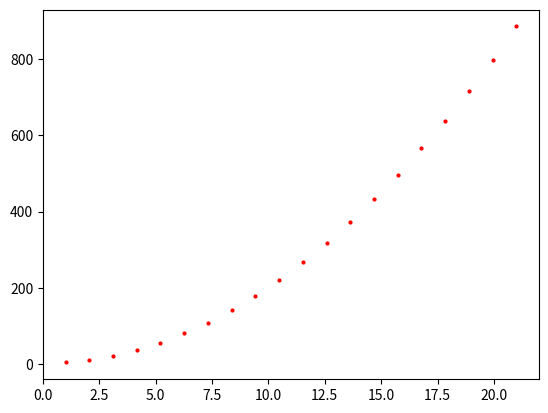

Recreate this plot in Python.
import numpy as np
import matplotlib.pyplot as plt
import random
import math

def consider_a_b():
    global x_i, y_i, N, b
    lnx = sum(np.log(x_i)) #тут сумма lnxi
    lny = sum(np.log(y_i)) #тут сумма lnyi
    lnx2 = sum(map(lambda x: (x)**2, np.log(x_i))) #тут сумма lnxi2
    lnxy = sum([np.log(x_i)[i]*np.log(y_i)[i] for i in range(N)]) #тут сумма lnxi*lnyi

    a_new = math.e**((lny-lnx*b)/N)
    b_new = (lnxy-lnx*math.log(a))/(lnx2)

    return a_new, b_new
    

N = 20 #число экспериментов
sigma = 3 #стандартное отклонение наблюдаемых значений
a = 2 #теоретическое значение а
b = 2 #теоретическое значение b


f = np.array([a*(i**b) for i in range(1, N+1)])

x_i = np.linspace(1,21, N)
y_i = np.array([a*(i**b)+ random.randint(2, 3) for i in x_i])


x = np.array(range(N))

print(consider_a_b()) #вывод коэффицентов, которые мы получили с использованием практических данных

plt.scatter(x_i, y_i, s=4, color='red')
# # plt.plot(x, f)
plt.show()